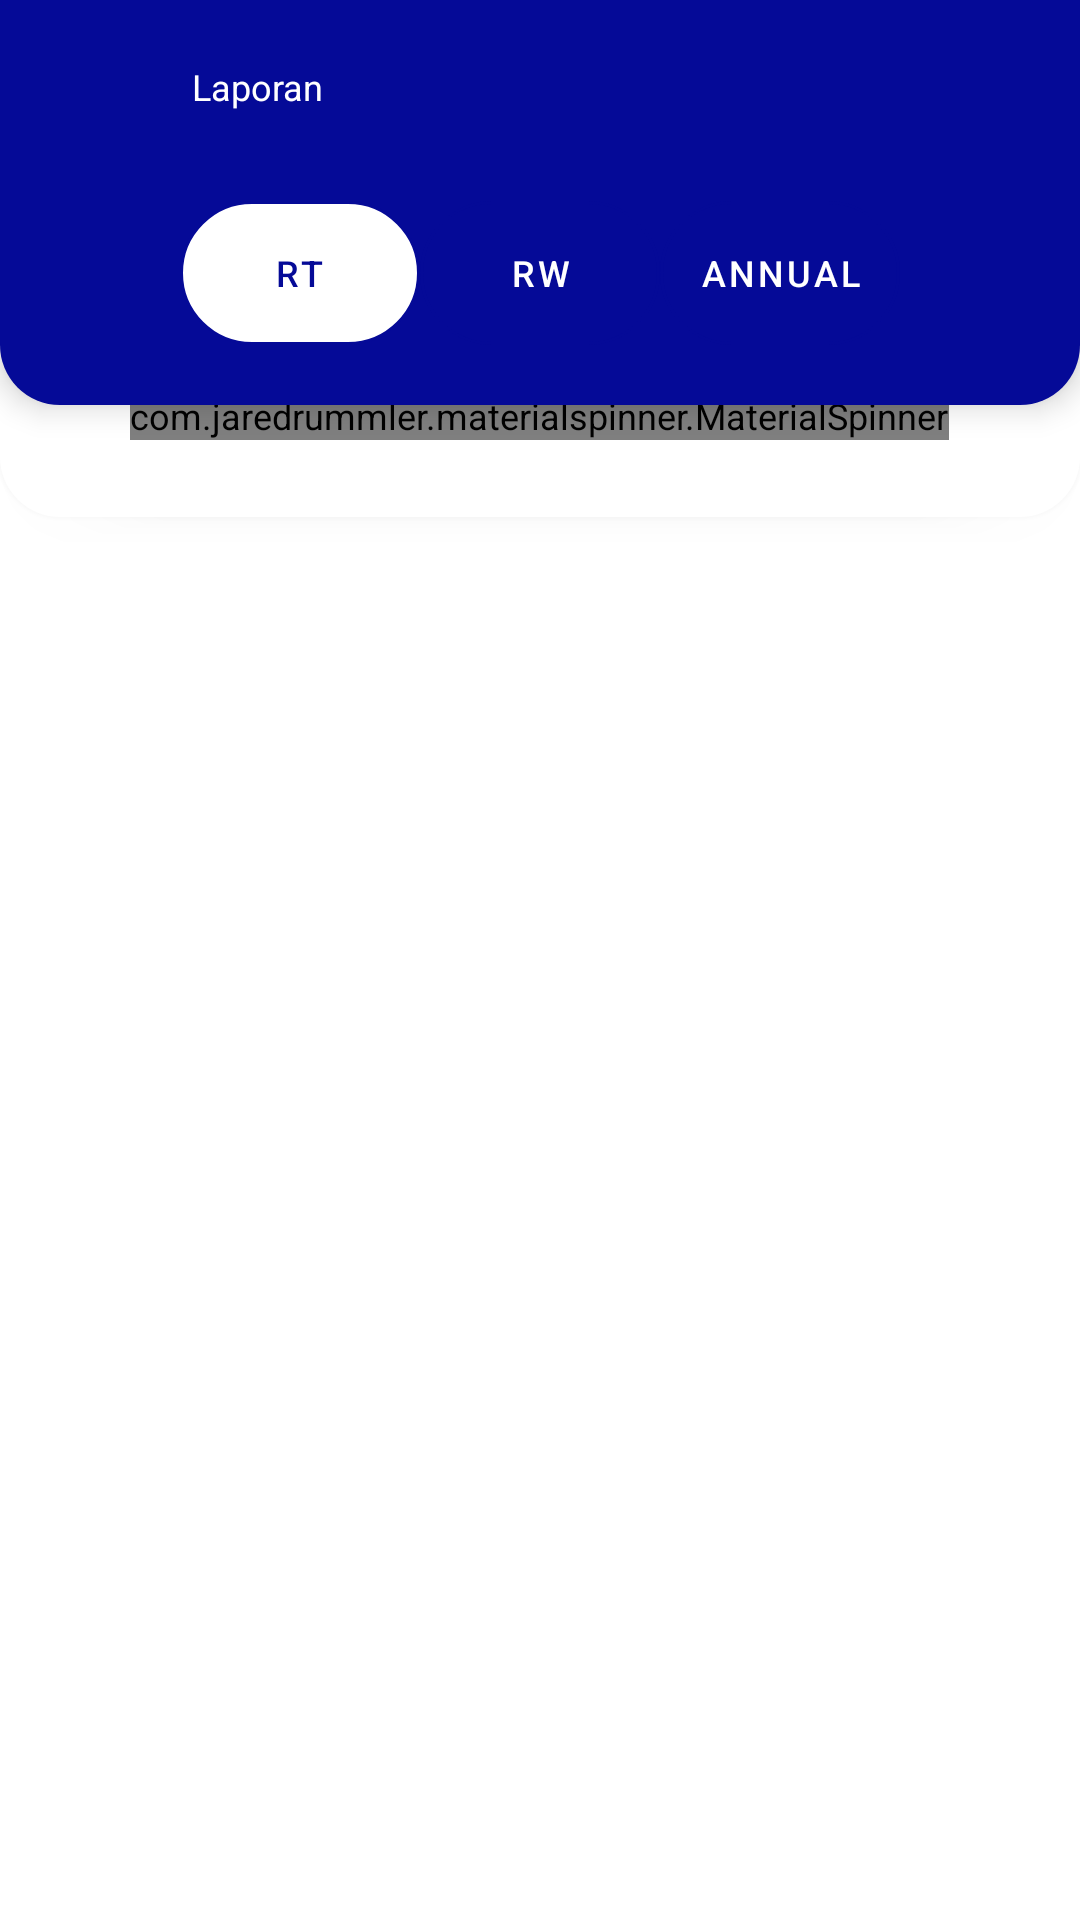

Produce the Android XML layout that renders to this screen, including the resource entries it uses.
<!-- AndroidManifest.xml: application theme AppTheme -->
<!-- res/layout/activity_laporan.xml -->
<?xml version="1.0" encoding="utf-8"?>
<LinearLayout xmlns:android="http://schemas.android.com/apk/res/android"
    xmlns:app="http://schemas.android.com/apk/res-auto"
    xmlns:tools="http://schemas.android.com/tools"
    android:layout_width="match_parent"
    android:id="@+id/layout_root"
    android:layout_height="match_parent"
    android:orientation="vertical"
    tools:context=".LaporanActivity">
    <LinearLayout
        android:id="@+id/header"
        android:layout_width="match_parent"
        android:orientation="vertical"
        android:elevation="6dp"
        android:background="@drawable/kartu_header_blue_background"
        android:layout_height="wrap_content"
        tools:ignore="UnusedAttribute">
        <LinearLayout
            android:layout_width="match_parent"
            android:layout_marginTop="17dp"
            android:layout_height="wrap_content"
            android:orientation="horizontal">
            <ImageView
                android:id="@+id/back"
                android:layout_width="24dp"
                android:layout_height="24dp"
                android:src="@drawable/ic_arrow_back_white_14dp"
                android:contentDescription="@string/back"
                android:layout_marginStart="22dp" />
            <TextView
                android:layout_width="wrap_content"
                android:layout_height="wrap_content"
                android:textSize="12sp"
                android:textColor="@android:color/white"
                android:layout_gravity="center_vertical"
                android:text="@string/laporan"
                android:layout_marginStart="18dp" />
        </LinearLayout>
        <com.google.android.material.tabs.TabLayout
            android:id="@+id/tabLayout"
            android:layout_gravity="center"
            android:layout_width="wrap_content"
            android:layout_marginTop="26dp"
            android:layout_marginBottom="20dp"
            app:tabMinWidth="80dp"
            app:tabMode="fixed"
            app:tabGravity="center"
            app:tabIndicatorHeight="0dp"
            android:background="@color/colorPrimary"
            app:tabBackground="@drawable/tab_item_selector2"
            app:tabTextAppearance="@style/defaultTextSize"
            app:tabTextColor="@android:color/white"
            app:tabSelectedTextColor="@color/colorPrimary"
            android:layout_height="wrap_content">
            <com.google.android.material.tabs.TabItem
                android:text="RT"
                android:layout_width="wrap_content"
                android:layout_height="wrap_content"/>
            <com.google.android.material.tabs.TabItem
                android:text="RW"
                android:layout_width="wrap_content"
                android:layout_height="wrap_content"/>
            <com.google.android.material.tabs.TabItem
                android:text="Annual"
                android:layout_width="wrap_content"
                android:layout_height="wrap_content"/>
        </com.google.android.material.tabs.TabLayout>
    </LinearLayout>
    <RelativeLayout
        android:background="@drawable/bottom_white_20dp"
        android:elevation="5dp"
        android:layout_marginTop="-20dp"
        android:layout_width="match_parent"
        android:layout_height="57dp"
        tools:ignore="UnusedAttribute">
        <com.jaredrummler.materialspinner.MaterialSpinner
            android:id="@+id/filter_spinner"
            android:layout_width="wrap_content"
            android:layout_height="wrap_content"
            android:layout_centerHorizontal="true"
            android:layout_marginTop="15dp"
            app:ms_hide_arrow="true"
            app:ms_dropdown_max_height="200dp"
            android:drawablePadding="10dp"
            android:drawableEnd="@drawable/ic_expand"
            android:drawableTint="@color/colorPrimary" />








    </RelativeLayout>
    <androidx.viewpager.widget.ViewPager
        android:id="@+id/viewpager"
        android:overScrollMode="never"
        android:layout_width="match_parent"
        android:layout_height="match_parent"/>
</LinearLayout>
<!-- resources referenced by this layout -->
<resources>
  <color name="colorPrimary">#050A97</color>
  <!-- drawable bottom_white_20dp (drawable) -->
  <?xml version="1.0" encoding="utf-8"?>
  <shape xmlns:android="http://schemas.android.com/apk/res/android">
      <solid
          android:color="@android:color/white"/>
      <corners
          android:bottomRightRadius="20dp"
          android:bottomLeftRadius="20dp"/>
  </shape>
  <!-- drawable kartu_header_blue_background (drawable) -->
  <?xml version="1.0" encoding="utf-8"?>
  <shape xmlns:android="http://schemas.android.com/apk/res/android">
      <corners
          android:bottomLeftRadius="20dp"
          android:bottomRightRadius="20dp" />
  
  
  
      <solid
          android:color="@color/colorPrimary"/>
  </shape>
  <!-- drawable tab_item_selector2 (drawable) -->
  <?xml version="1.0" encoding="utf-8"?>
  <selector xmlns:android="http://schemas.android.com/apk/res/android">
      <item android:drawable="@drawable/tab_item_background_selected" android:state_selected="true" />
      <item android:drawable="@drawable/tab_item_background2" android:state_selected="false" android:state_focused="false" android:state_pressed="false" />
  </selector>
  <string name="back">back</string>
  <string name="laporan">Laporan</string>
  <style name="defaultTextSize">
          <item name="android:textSize">12sp</item>
      </style>
  <!-- drawable tab_item_background_selected (drawable) -->
  <?xml version="1.0" encoding="utf-8"?>
  <shape xmlns:android="http://schemas.android.com/apk/res/android">
      <stroke android:color="@color/colorPrimary"
          android:width="1dp"/>
      <solid
          android:color="@android:color/white"/>
      <corners
          android:radius="100dp"/>
      <padding
          android:top="5dp"
          android:bottom="5dp"
          android:left="20dp"
          android:right="20dp"/>
  </shape>
  <!-- drawable tab_item_background2 (drawable) -->
  <?xml version="1.0" encoding="utf-8"?>
  <shape xmlns:android="http://schemas.android.com/apk/res/android">
      <stroke android:color="@color/colorPrimary"
          android:width="1dp"/>
      <solid
          android:color="@color/colorPrimary"/>
      <corners
          android:radius="100dp"/>
      <padding
          android:top="5dp"
          android:bottom="5dp"
          android:left="20dp"
          android:right="20dp"/>
  </shape>
  <color name="colorPrimaryDark">#050A97</color>
  <color name="colorAccent">#050A97</color>
  <color name="colorHint">#707070</color>
  <!-- drawable tab_item_selector (drawable) -->
  <?xml version="1.0" encoding="utf-8"?>
  <selector xmlns:android="http://schemas.android.com/apk/res/android">
      <item android:drawable="@drawable/tab_item_background_selected" android:state_selected="true" />
      <item android:drawable="@drawable/tab_item_background" android:state_selected="false" android:state_focused="false" android:state_pressed="false" />
  </selector>
  <style name="AppBottomSheetDialogTheme" parent="Theme.Design.Light.BottomSheetDialog">
          <item name="bottomSheetStyle">@style/AppModalStyle</item>
      </style>
  <!-- drawable tab_item_background (drawable) -->
  <?xml version="1.0" encoding="utf-8"?>
  <shape xmlns:android="http://schemas.android.com/apk/res/android">
      <stroke android:color="@color/colorBluePale"
          android:width="1dp"/>
      <solid
          android:color="@color/colorBluePale"/>
      <corners
          android:radius="100dp"/>
      <padding
          android:top="5dp"
          android:bottom="5dp"
          android:left="20dp"
          android:right="20dp"/>
  </shape>
  <style name="AppModalStyle" parent="Widget.Design.BottomSheet.Modal">
          <item name="android:background">@drawable/card_background</item>
      </style>
  <color name="colorBluePale">#4b4eb5</color>
  <!-- drawable card_background (drawable) -->
  <?xml version="1.0" encoding="utf-8"?>
  <shape xmlns:android="http://schemas.android.com/apk/res/android">
      <solid
          android:color="@android:color/white"/>
      <corners
          android:topLeftRadius="30dp"
          android:topRightRadius="30dp"/>
  </shape>
</resources>
